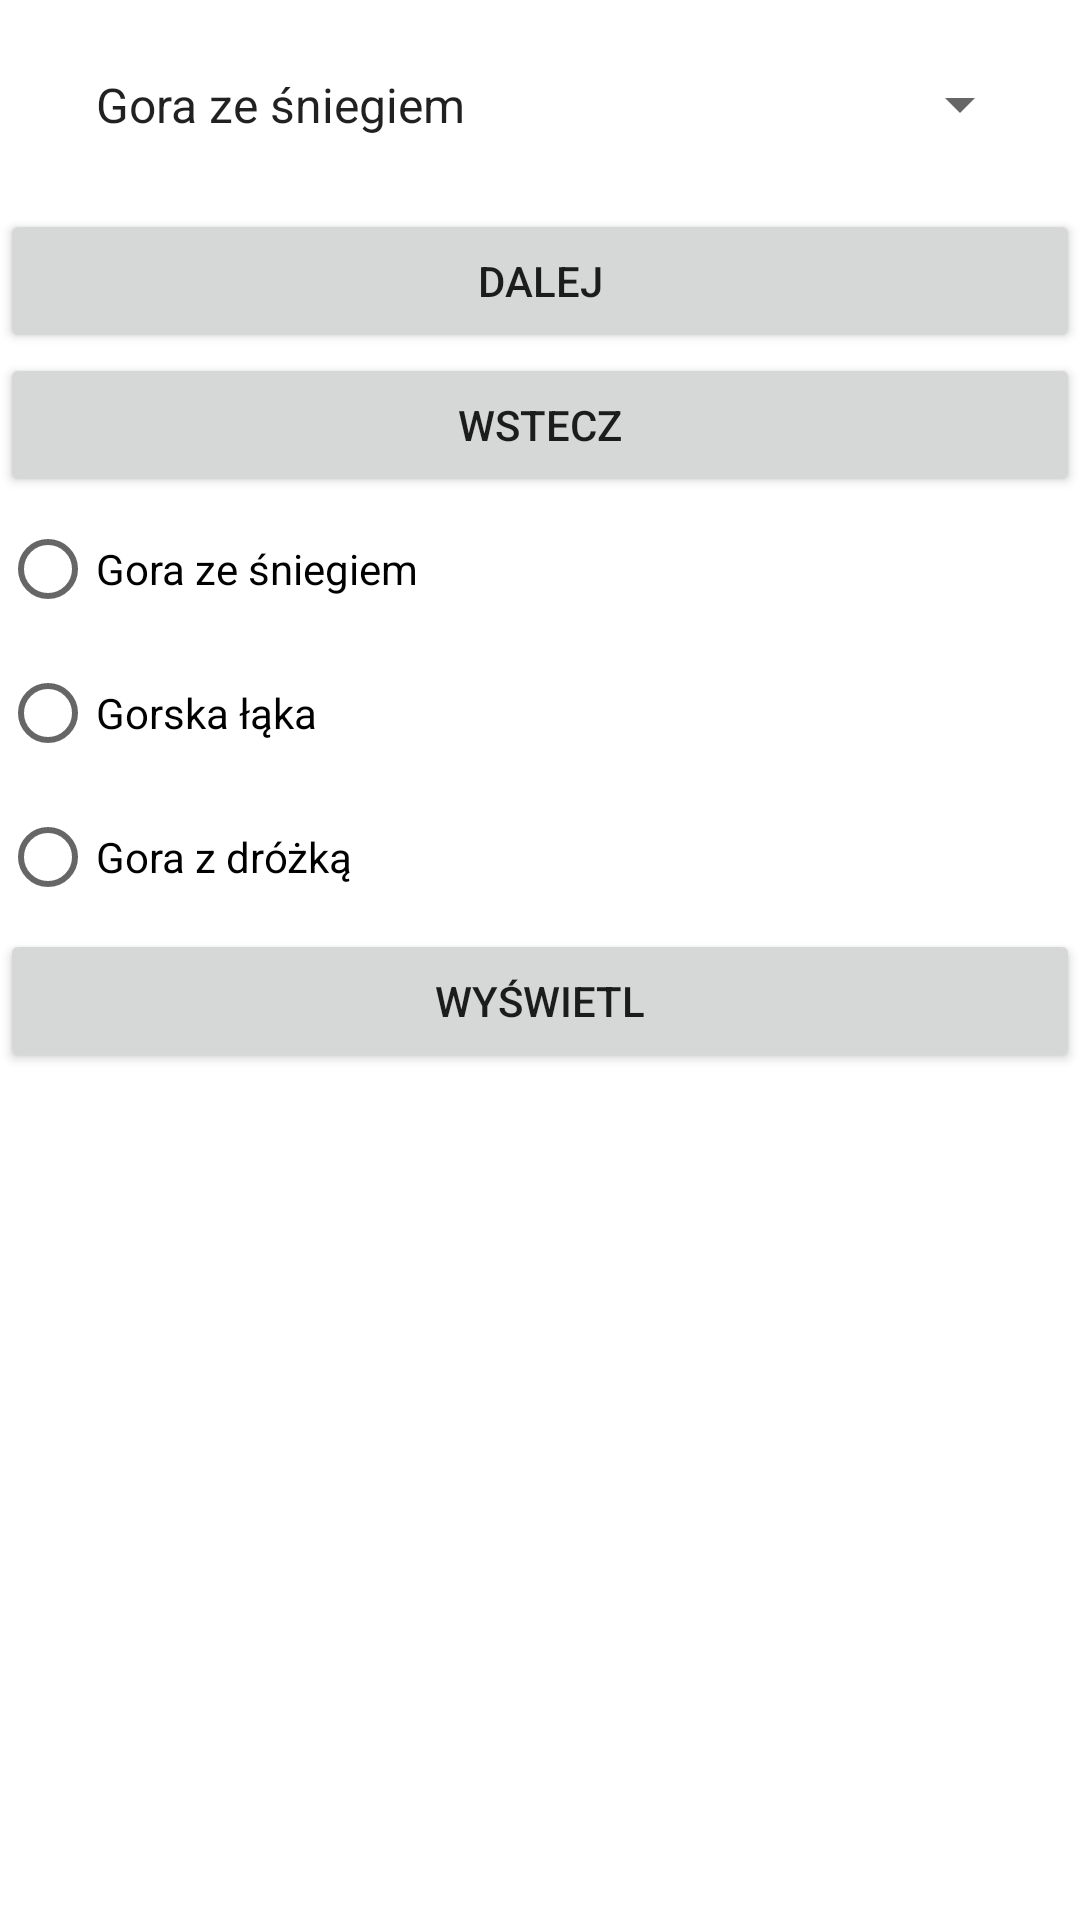

This screen was rendered from an Android layout file. Write that file and the resources it references.
<!-- AndroidManifest.xml: application theme Theme.Listy3PPiatek -->
<!-- res/layout/activity_galeria.xml -->
<?xml version="1.0" encoding="utf-8"?>
<LinearLayout xmlns:android="http://schemas.android.com/apk/res/android"
    xmlns:app="http://schemas.android.com/apk/res-auto"
    xmlns:tools="http://schemas.android.com/tools"
    android:layout_width="match_parent"
    android:layout_height="match_parent"
    android:orientation="vertical"
    tools:context=".GaleriaActivity">

    <ImageView
        android:id="@+id/imageView"
        android:layout_width="match_parent"
        android:layout_height="wrap_content"
        android:adjustViewBounds="true"
        android:layout_gravity="center"
        app:srcCompat="@drawable/pobrane" />

    <Spinner
        android:id="@+id/spinner"
        android:padding="8dp"
        android:layout_margin="16dp"
        android:layout_width="match_parent"
        android:layout_height="wrap_content"
        android:entries="@array/zdjecia"/>

    <Button
        android:id="@+id/buttonDalej"
        android:layout_width="match_parent"
        android:layout_height="wrap_content"
        android:text="Dalej" />

    <Button
        android:id="@+id/buttonWstecz"
        android:layout_width="match_parent"
        android:layout_height="wrap_content"
        android:text="Wstecz" />

    <RadioGroup
        android:id="@+id/radioGrupa"
        android:layout_width="match_parent"
        android:layout_height="wrap_content" >

        <RadioButton
            android:id="@+id/radioButton1"
            android:layout_width="match_parent"
            android:layout_height="wrap_content"
            android:text="Gora ze śniegiem" />

        <RadioButton
            android:id="@+id/radioButton2"
            android:layout_width="match_parent"
            android:layout_height="wrap_content"
            android:text="Gorska łąka" />

        <RadioButton
            android:id="@+id/radioButton3"
            android:layout_width="match_parent"
            android:layout_height="wrap_content"
            android:text="Gora z dróżką" />
    </RadioGroup>

    <Button
        android:id="@+id/buttonWyswietl"
        android:layout_width="match_parent"
        android:layout_height="wrap_content"
        android:text="Wyświetl" />
</LinearLayout>
<!-- resources referenced by this layout -->
<resources>
  <string-array name="zdjecia">
          <item>Gora ze śniegiem</item>
          <item>Gorska łąka</item>
          <item>Gora z dróżką</item>
      </string-array>
  <style name="Theme.Listy3PPiatek" parent="Theme.MaterialComponents.DayNight.DarkActionBar">
          
          <item name="colorPrimary">@color/purple_500</item>
          <item name="colorPrimaryVariant">@color/purple_700</item>
          <item name="colorOnPrimary">@color/white</item>
          
          <item name="colorSecondary">@color/teal_200</item>
          <item name="colorSecondaryVariant">@color/teal_700</item>
          <item name="colorOnSecondary">@color/black</item>
          
          <item name="android:statusBarColor">?attr/colorPrimaryVariant</item>
          
      </style>
  <!-- not gathered from this repository: default colours our renderer supplied (Android Studio template values) -->
  <color name="purple_500">#FF6200EE</color>
  <color name="purple_700">#FF3700B3</color>
  <color name="teal_200">#FF03DAC5</color>
  <color name="teal_700">#FF018786</color>
  <color name="black">#FF000000</color>
  <color name="white">#FFFFFFFF</color>
</resources>
